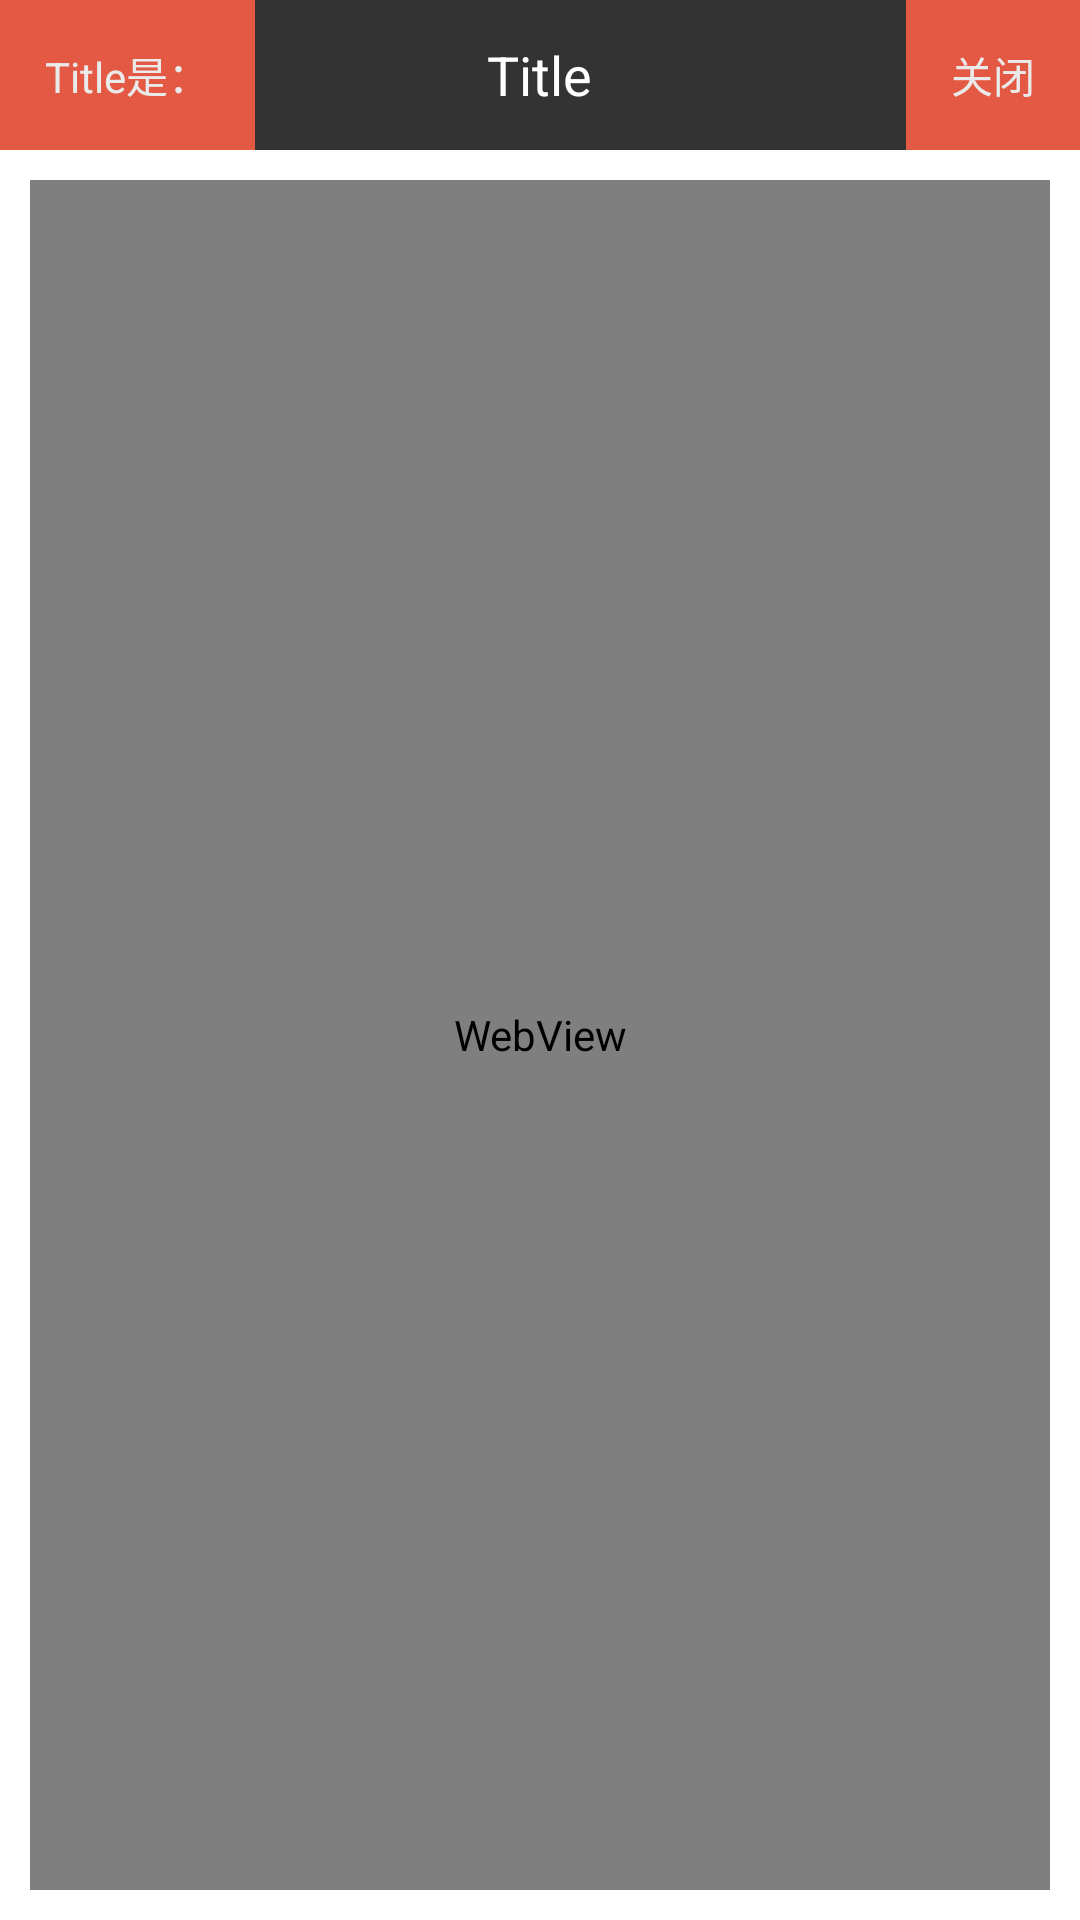

Reconstruct the res/layout file that produces this screen, plus the resources it refers to.
<!-- AndroidManifest.xml: application theme AppTheme -->
<!-- res/layout/activity_four.xml -->
<RelativeLayout xmlns:android="http://schemas.android.com/apk/res/android"
    android:layout_width="match_parent"
    android:layout_height="match_parent" >

    <RelativeLayout
        android:id="@+id/rl"
        android:layout_width="match_parent"
        android:layout_height="50dp"
        android:layout_alignParentTop="true"
        android:background="#333333" >

        <Button
            android:layout_width="wrap_content"
            android:layout_height="match_parent"
            android:layout_alignParentLeft="true"
            android:background="#e45943"
            android:text="Title是："
            android:textAllCaps="false"
            android:paddingLeft="15dp"
            android:paddingRight="15dp"
            android:textColor="#eaeaea" />

        <TextView
            android:id="@+id/txtTitle"
            android:layout_width="wrap_content"
            android:layout_height="wrap_content"
            android:layout_centerHorizontal="true"
            android:layout_centerVertical="true"
            android:textColor="#ffffff"
            android:text="Title"
            android:textSize="18sp" />

        <ProgressBar
            android:id="@+id/loadingProgress"
            android:layout_width="wrap_content"
            android:layout_height="wrap_content"
            android:layout_centerHorizontal="true"
            android:layout_centerVertical="true"
            android:visibility="gone" />

        <Button
            android:layout_width="wrap_content"
            android:layout_height="match_parent"
            android:layout_alignParentRight="true"
            android:background="#e45943"
            android:onClick="close"
            android:text="关闭"
            android:paddingLeft="15dp"
            android:paddingRight="15dp"
            android:textColor="#eaeaea" />

    </RelativeLayout>

    <WebView
        android:id="@+id/wv"
        android:layout_width="match_parent"
        android:layout_height="match_parent"
        android:layout_margin="10dp"
        android:layout_below="@id/rl" />

</RelativeLayout>
<!-- resources referenced by this layout -->
<resources>
  <style name="AppTheme" parent="AppBaseTheme">
          
      </style>
  <style name="AppBaseTheme" parent="android:Theme.Light">
          
      </style>
</resources>
